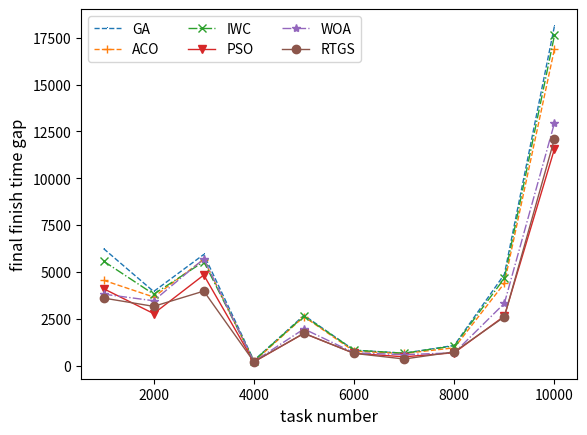

The matplotlib source for this figure:
#!/usr/bin/env python
# -*- encoding: utf-8 -*-
import matplotlib.pyplot as plt

GA = {9: 6244.0, 10: 3954.0, 11: 5933.0, 12: 269.0, 13: 2684.0, 14: 825.0, 15: 661.0, 16: 1078.0, 17: 4874.0, 18: 18131.0}

ACOInt = {9: 4554.0, 10: 3660.0, 11: 5663.0, 12: 215.0, 13: 2612.0, 14: 765.0, 15: 646.0, 16: 949.0, 17: 4397.0, 18: 16909.0}

IWC = {9: 5574.0, 10: 3812.0, 11: 5549.0, 12: 260.0, 13: 2643.0, 14: 825.0, 15: 661.0, 16: 1053.0, 17: 4663.0, 18: 17632.0}

PSOInt = {9: 4106.0, 10: 2775.0, 11: 4834.0, 12: 196.0, 13: 1722.0, 14: 656.0, 15: 469.0, 16: 686.0, 17: 2643.0, 18: 11572.0}

WOAInt = {9: 3814.0, 10: 3461.0, 11: 5695.0, 12: 214.0, 13: 1957.0, 14: 680.0, 15: 585.0, 16: 681.0, 17: 3324.0, 18: 12954.0}

WOABLR = {9: 3605.0, 10: 3162.0, 11: 3976.0, 12: 206.0, 13: 1724.0, 14: 653.0, 15: 352.0, 16: 731.0, 17: 2601.0, 18: 12109.0}

ga = list(GA.values())
acoInt = list(ACOInt.values())
iwc = list(IWC.values())
psoInt = list(PSOInt.values())
woaInt = list(WOAInt.values())
woablr = list(WOABLR.values())

x = [1000, 2000, 3000, 4000, 5000, 6000, 7000, 8000, 9000, 10000]
plt.plot(x, ga, linestyle="--", marker=",", linewidth='1', label="GA")
plt.plot(x, acoInt, linestyle="--", marker="+", linewidth='1', label="ACO")
plt.plot(x, iwc, linestyle="-.", marker="x", linewidth='1', label="IWC")
plt.plot(x, psoInt, linestyle="-", marker="v", linewidth='1', label="PSO")
plt.plot(x, woaInt, linestyle="-.", marker="*", linewidth='1', label="WOA")
plt.plot(x, woablr, linestyle="-", marker="o", linewidth='1', label="RTGS")

plt.xlabel('task number', fontsize=12)
plt.ylabel('final finish time gap', fontsize=12)
plt.legend(ncol=3, fontsize=10)
plt.savefig("50-svmad-svmm-svm-df-blr.jpg")
plt.show()
